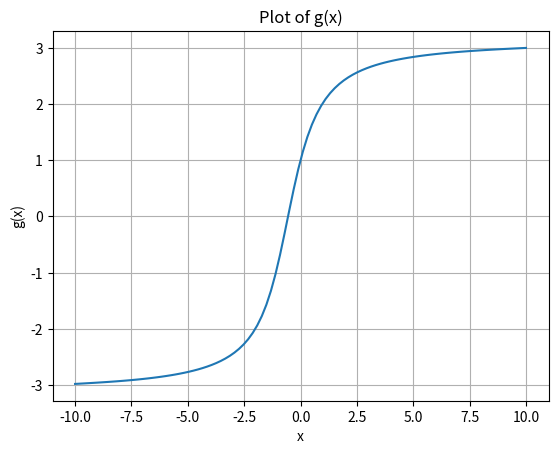

The matplotlib source for this figure:
#!/usr/bin/env python3
# -*- coding: utf-8 -*-
"""
secant method code
Created on 

@author: Caleb Erickson
"""

import numpy as np
import matplotlib.pyplot as plt
import math as math
  
'''
define secant method

secant: This finds the root of a given function via the secant method
=====================================
input f : this is the function
      x0 : this is a value a little to the left of the root
      x1 : this is a value a little to the right of the root
      tol: (optional argument) this is a small positive value that tells us when to stop, as we are within tol of our actual root
      MaxIter: (optional argument) This is the maxIteration that we are willing to go to
output returns x1, which is the approximated root via the Secant Method
'''
def secant(f, x0, x1, tol = 1e-5, MaxIter = 50):
    
    if tol <= 0:
        raise ValueError(f"tolerance = {tol} must be positive")
    if MaxIter <= 0:
        raise ValueError(f"Maximum number of iterations = {MaxIter} must be positive")
    if isinstance(MaxIter, int) == False:
        raise ValueError(f"MaxIter = {MaxIter} must be an integer")
    if (abs(x1 - x0) <= 0):
        raise ValueError(f"x0 = {x0} and x1 = {x1} must be different")
    
    f0 = f(x0)
    f1 = f(x1)
    i=2
    
    while (((5*abs(x1 - x0) + abs(f1))>tol) and (i < MaxIter+2)):
        if (f1 -f0)!= 0:
            x = x1 - f1*(x1-x0)/(f1-f0)
        else:
            raise RuntimeError("Division by zero in secant method")
        
        fx = f(x)
        x0 = x1
        x1 = x
        f0 = f1
        f1 = fx
        i = i+1
        
        if i>=(MaxIter+2):
            print("Secant method did not converge")
            
    return x1, i-2



'''
define secant_diagnostic method

secant_diagnostic: This creates a list of closer and closer approximations to the actual root of the function.
=====================================
input f : this is the function
      x0 : this is the initial x
      x1 : this is the first x (after initial x)
      tol: (optional argument) this is a small positive value that tells us when to stop, as we are within tol of our actual root
      MaxIter: (optional argument) This is the maxIteration that we are willing to go to
output returns xa[0:i], returns a list of approximated roots, getting closer to the actual root
'''
def secant_diagnostic(f, x0, x1, tol = 1e-5, MaxIter = 50):
    
    if tol <= 0:
        raise ValueError(f"tolerance = {tol} must be positive")
    if MaxIter <= 0:
        raise ValueError(f"Maximum number of iterations = {MaxIter} must be positive")
    if isinstance(MaxIter, int) == False:
        raise ValueError(f"MaxIter = {MaxIter} must be an integer")
    if abs(x1-x0) <= 0:
        raise ValueError(f"x0 = {x0} and x1 = {x1} must be different")
    
    xa = np.zeros(MaxIter + 2)
    xa[0] = x0
    xa[1] = x1
    f0 = f(x0)
    f1 = f(x1)
    i=2
    
    while (((5*abs(x1 - x0) + abs(f1))>tol) and (i < MaxIter+2)):
        if (f1 -f0)!= 0:
            x = x1 - f1*(x1-x0)/(f1-f0)
            xa[i] = x
        else:
            raise RuntimeError("Division by zero in secant method")
        
        fx = f(x)
        x0 = x1
        x1 = x
        f0 = f1
        f1 = fx
        i = i+1
        
        if i>=(MaxIter+2):
            print("Secant method did not converge")
            
    return xa[0:i], i-2


def bisect(f,a,b, eps):
    if a>= b:
        raise ValueError(f"We need a<b but we have a={a} and b={b}.")
    if eps<=0 :
        raise ValueError(f"Parameter eps={eps} should be positive.")
    fa = f(a)
    fb = f(b)
    if fa*fb>0:
        raise RuntimeError("Function does not change sign on interval.")
    n = math.ceil(math.log2(b-a) - math.log2(eps))
    for i in range(n):
        c = a+0.5*(b-a)
        fc = f(c)
        if fa*fc < 0:
            b = c
            fb = fc
        else:
            if fa*fc > 0:
                a = c
                fa = fc
            else:
                alpha = c
                return alpha
    return c, i




tol = 1e-8

#Test 1
def tf1(x):
    return np.cos( math.sqrt(x) )


xr1 = (np.arccos(0))**2
x01 = 2
x11 = 4

x = secant(tf1, x01, x11, tol)
assert abs(x[0] - xr1)<tol



#Test 2
def tf2(x):
    return 3*x**2 + 2*x - 5

xr2 = 1
x02 = .8
x12 = 1.2

x = secant(tf2, x02, x12, tol)
assert abs(x[0] - xr2)<tol



#Test 3
def tf3(x):
    return (np.exp(2*x) - 2)

xr3 = np.log(2)/2
x03 = 0
x13 = 1

x = secant(tf3, x03, x13, tol)
assert abs(x[0] - xr3)<tol





#Testing f(x)=x^{25}-1
def tf4(x):
    return (x**25)-1

xr4 = 1
x04 = .9
x14 = 1.1

x = secant(tf4, x04, x14, tol)
assert abs(x[0] - xr4)<tol


#testing number of iterations needed to converge (with Secant)
eps = 10e-8
x1 = secant_diagnostic(tf4,x04,x14,tol)



#return results to user
print("\n\n****************")
print(f"To use secant to approximate the zero of f(x) = x^25-1 to {tol} error")
print(f"we need {x1[1]} iterations with x0={x04} and x1={x14}.")
print("****************\n\n")




#defining a function g(x) with an iterative method
n = 10
def g(x):
    a = 1
    
    # Iterate to compute a_n
    for i in range(n):
        a = a + ((x * math.cos(a) + x)/n)
    
    return a

#Test the function with x = 1
result = g(1)
print("g(1) =", result)


# Plot g(x)
plt.plot(np.linspace(-10, 10, 100), [g(x) for x in np.linspace(-10, 10, 100)])
plt.title('Plot of g(x)')
plt.xlabel('x')
plt.ylabel('g(x)')
plt.grid(True)
plt.show()
plt.close()



def f(x):
    return g(x) - 2  # Define your function f(x) = g(x) - 2
   
# Initial guess
x0 = 0
x1 = 1

# Call secant method
alpha = secant(f, x0, x1, tol = 10e-12)

print("Approximate root:", alpha[0])


eps = 10e-6
alpha1 = secant_diagnostic(f, x0, x1, tol = eps)

print(alpha1[1])

k = alpha1[1]



#beta1 = bisect(f, x0, x1, eps)
#first number is the root, second number is the iteration loop number
#print(beta1)
#j = beta1[1]
bis_iterations = math.ceil((math.log(x1 - x0) - math.log(eps)) / math.log(2))



eps1 = 10**-6
tol = 10e-6
print("\n\n****************")
print(f"alpha = {alpha[0]}")
print(f"It took {k} iterations to get to 10e-6 accuracy with secant.")
print(f"This will require {k+2} function calls to get 10e-6 accuracy with secant.")
print(f"It will take {bis_iterations} iterations to get 10e-6 accuracy with bisect.") #for some reason eps kept printing as 10e-5, even though I reset it before print statement
print(f"It will take {2*bis_iterations} function calls to get 10e-6 accuracy with bisect.")
print("****************\n\n")





# Call secant method
approximated_root, iterations = secant(f, x0, x1, tol=10e-12)

# Test against true root to verify the number of iterations required
real_root = alpha[0]
while abs(approximated_root - real_root) > tol:
    approximated_root, _ = secant(f, x0, x1, tol=10e-12)
    iterations += 1

print("Making sure 4 is the actual number required (for secant iterations):", iterations-2)











if __name__ == '__main__':
    def f(x):
        return x*x - 4

    
    tol = -0.01
    try: 
        secant(f,0,3,tol)
    except ValueError as e:
        msg = f"tolerance = {tol} must be positive"
        assert str(e) == msg
        
    try: 
        secant_diagnostic(f,0,3,tol)
    except ValueError as e:
        msg = f"tolerance = {tol} must be positive"
        assert str(e) == msg

        
    tol = 0
    try: 
        secant(f,0,3,tol)
    except ValueError as e:
        msg = f"tolerance = {tol} must be positive"
        assert str(e) == msg
     
    try: 
        secant_diagnostic(f,0,3,tol)
    except ValueError as e:
        msg = f"tolerance = {tol} must be positive"
        assert str(e) == msg
    
    tol = 1e-10
    N = 11.2
    try:
        secant(f,0,3,tol,N)
    except ValueError as e:
        msg = f"MaxIter = {N} must be an integer"
        assert str(e) == msg
    
    try:
        secant_diagnostic(f,0,3,tol,N)
    except ValueError as e:
        msg = f"MaxIter = {N} must be an integer"
        assert str(e) == msg
           
    N = -100
    try:
        secant(f,0,3,tol,N)
    except ValueError as e:
        msg = f"Maximum number of iterations = {N} must be positive"
        assert str(e)==msg
    
    try:
        secant_diagnostic(f,0,3,tol,N)
    except ValueError as e:
        msg = f"Maximum number of iterations = {N} must be positive"
        assert str(e)==msg  
    
        
    
    #f(x) = x^2 -4
    #so use x = +1 has f(x) = -3
    #and x = -1 has f(x) = -3
    #This will generate the division by zero in secant.
    
    try:
        secant(f,-1,1)
    except RuntimeError as e:
        assert str(e) == "Division by zero in secant method"
    
    try:
        secant_diagnostic(f,-1,1)
    except RuntimeError as e:
        assert str(e) == "Division by zero in secant method"
        
    def f(x):
        return x*x - 0.5
    N = 20
    tol=1e-8
    try:
        secant(f,3,3,tol,N)
    except ValueError as e:
        msg = f"x0 = {3} and x1 = {3} must be different"
        assert str(e) == msg
    
    try:
        secant_diagnostic(f,3,3,tol,N)
    except ValueError as e:
        msg = f"x0 = {3} and x1 = {3} must be different"
        assert str(e) == msg       
    
    x = secant(f,0,3,tol,N)
    assert abs(x[0]-math.sqrt(0.5))<tol
    
    x1 = secant_diagnostic(f,0,3,tol,N)
    assert(abs(x1[0][-1]-math.sqrt(0.5))<tol)

    assert abs(x1[0][-1]-x[0])==0
       
    x = secant(math.sin, 1, 4,tol)
    assert abs(x[0]-np.pi)<tol
    
    x1 = secant_diagnostic(math.sin, 1, 4,tol)
    assert abs(x1[0][-1]-np.pi)<tol  
    assert x[0] == x1[0][-1]
    
    def h(x):
        return x**2 - 4*x - 4
    #root  2+2*math.sqrt(2) is approx 4.8
    x = secant(h,2,6,tol)
    assert abs(x[0]-(2+2*math.sqrt(2)))<tol
    
    
    x1 = secant_diagnostic(h,2,6,tol)
    assert abs(x1[0][-1]-(2+2*math.sqrt(2)))<tol 
    assert x[0] == x1[0][-1]
    

    #root 2-2*math.sqrt(2) is approx -0.83
    x = secant(h,0,-2,tol)
    assert abs(x[0]-(2-2*math.sqrt(2)))<tol
       
    x1 = secant_diagnostic(h,0,-2,tol)
    assert abs(x1[0][-1]-(2-2*math.sqrt(2)))<tol   
    assert x[0] == x1[0][-1]
       
    def g(x):
        return 2-np.exp(x)
 
    
    x = secant(g,0,1,tol)
    assert(abs(x[0] - math.log(2))<tol)
    
    x1 = secant_diagnostic(g,0,1,tol)
    assert(abs(x1[0][-1]-math.log(2))<tol)
    assert((abs(x1[0][-1]-x[0]))==0)
    
    
